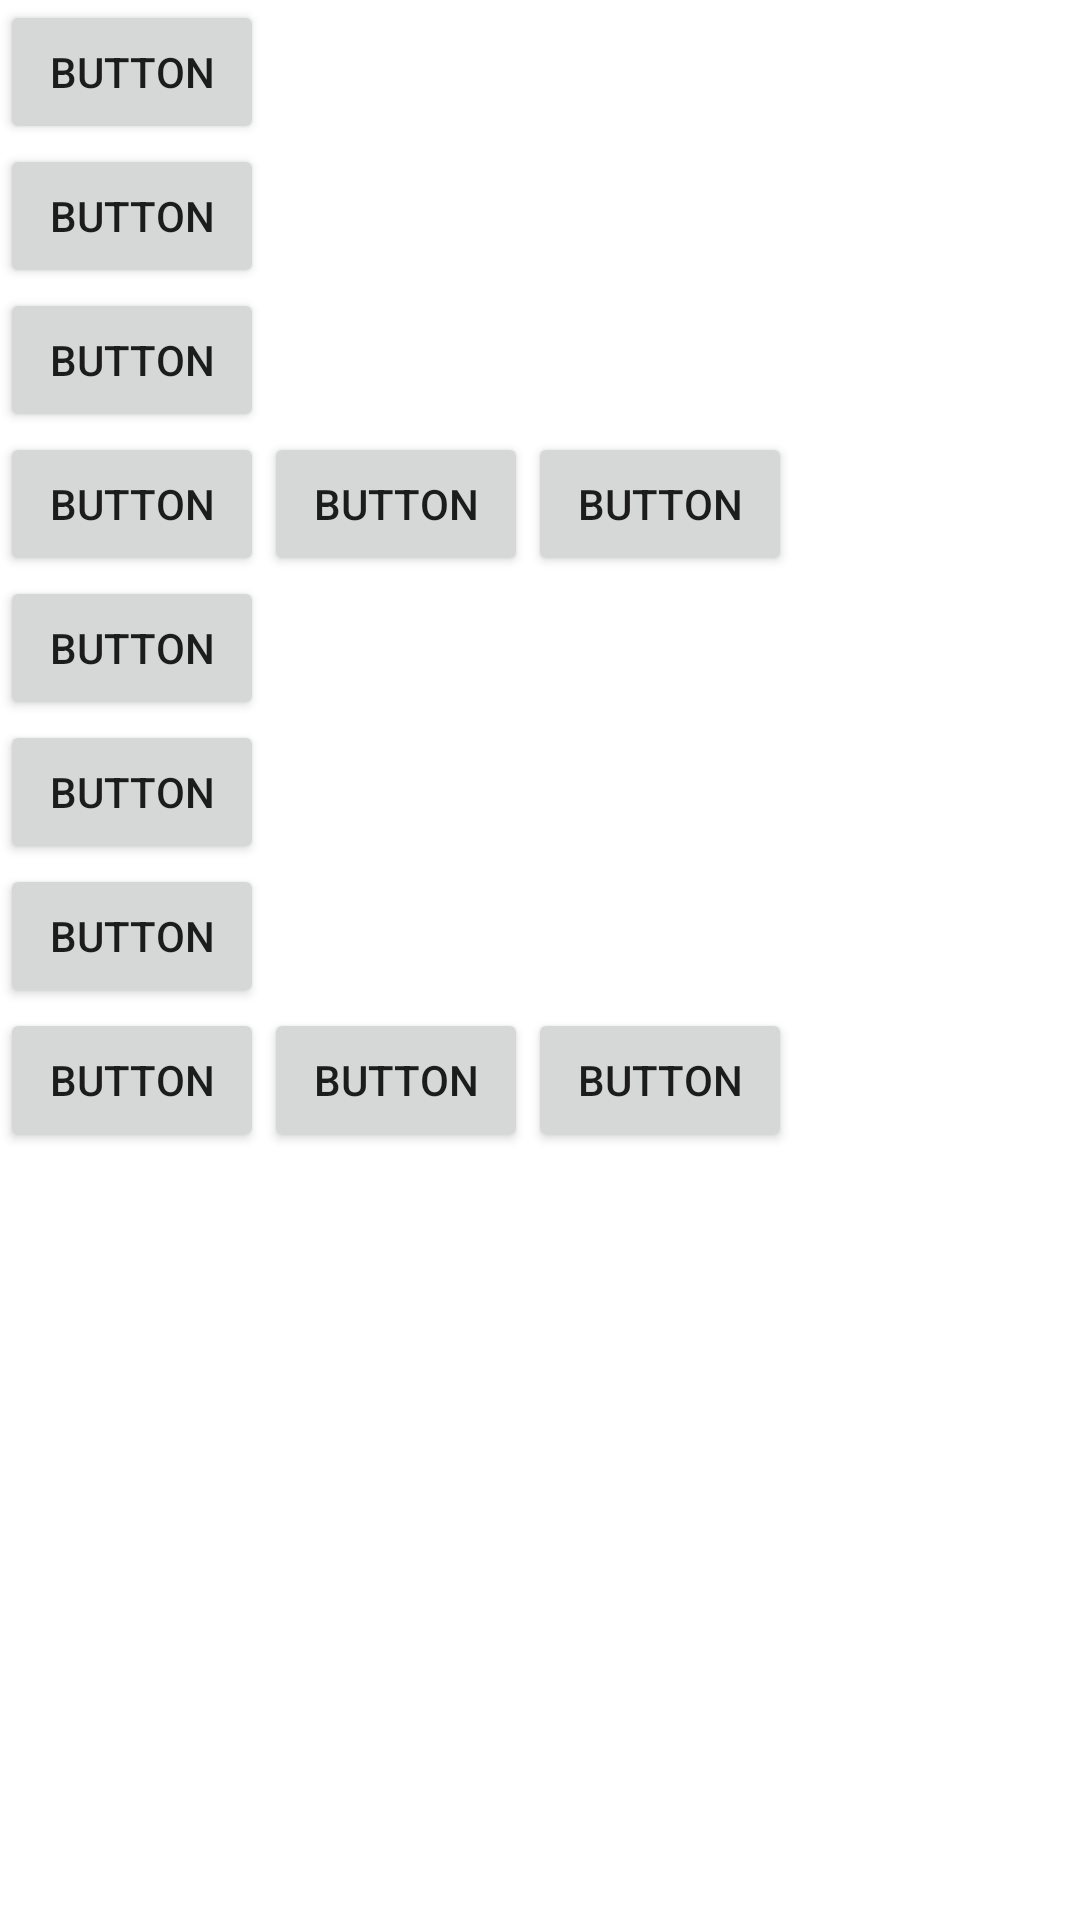

Write the Android layout XML for this screen, with the resource values it uses.
<!-- AndroidManifest.xml: application theme Theme.MyApplication0802 -->
<!-- res/layout/activity_main.xml -->
<?xml version="1.0" encoding="utf-8"?>
<LinearLayout xmlns:android="http://schemas.android.com/apk/res/android"
    xmlns:app="http://schemas.android.com/apk/res-auto"
    xmlns:tools="http://schemas.android.com/tools"
    android:layout_width="match_parent"
    android:layout_height="match_parent"
    android:orientation="vertical"
    tools:context=".MainActivity">

    <LinearLayout
        android:layout_width="match_parent"
        android:layout_height="wrap_content"
        android:orientation="vertical">

        <Button
            android:id="@+id/button10"
            android:layout_width="wrap_content"
            android:layout_height="match_parent"
            android:text="Button" />

        <Button
            android:id="@+id/button11"
            android:layout_width="wrap_content"
            android:layout_height="match_parent"
            android:text="Button" />

        <Button
            android:id="@+id/button12"
            android:layout_width="wrap_content"
            android:layout_height="match_parent"
            android:text="Button" />
    </LinearLayout>

    <LinearLayout
        android:layout_width="match_parent"
        android:layout_height="wrap_content"
        android:orientation="horizontal">

        <Button
            android:id="@+id/button13"
            android:layout_width="wrap_content"
            android:layout_height="wrap_content"
            android:layout_weight="0"
            android:insetRight="12dp"
            android:text="Button" />

        <Button
            android:id="@+id/button14"
            android:layout_width="wrap_content"
            android:layout_height="wrap_content"
            android:layout_weight="0"
            android:insetRight="12dp"
            android:text="Button" />

        <Button
            android:id="@+id/button15"
            android:layout_width="wrap_content"
            android:layout_height="wrap_content"
            android:layout_weight="0"
            android:insetRight="12dp"
            android:text="Button" />
    </LinearLayout>

    <LinearLayout
        android:layout_width="match_parent"
        android:layout_height="wrap_content"
        android:orientation="vertical">

        <Button
            android:id="@+id/button16"
            android:layout_width="wrap_content"
            android:layout_height="wrap_content"
            android:text="Button" />

        <Button
            android:id="@+id/button18"
            android:layout_width="wrap_content"
            android:layout_height="wrap_content"
            android:text="Button" />

        <Button
            android:id="@+id/button17"
            android:layout_width="wrap_content"
            android:layout_height="wrap_content"
            android:text="Button" />
    </LinearLayout>

    <LinearLayout
        android:layout_width="match_parent"
        android:layout_height="match_parent"
        android:orientation="horizontal">

        <Button
            android:id="@+id/button19"
            android:layout_width="wrap_content"
            android:layout_height="wrap_content"
            android:layout_weight="0"
            android:insetRight="12dp"
            android:text="Button" />

        <Button
            android:id="@+id/button20"
            android:layout_width="wrap_content"
            android:layout_height="wrap_content"
            android:layout_weight="0"
            android:insetRight="12dp"
            android:text="Button" />

        <Button
            android:id="@+id/button21"
            android:layout_width="wrap_content"
            android:layout_height="wrap_content"
            android:layout_weight="0"
            android:insetRight="12dp"
            android:text="Button" />
    </LinearLayout>
</LinearLayout>
<!-- resources referenced by this layout -->
<resources>
  <style name="Theme.MyApplication0802" parent="Theme.MaterialComponents.DayNight.DarkActionBar">
          
          <item name="colorPrimary">@color/purple_500</item>
          <item name="colorPrimaryVariant">@color/purple_700</item>
          <item name="colorOnPrimary">@color/white</item>
          
          <item name="colorSecondary">@color/teal_200</item>
          <item name="colorSecondaryVariant">@color/teal_700</item>
          <item name="colorOnSecondary">@color/black</item>
          
          <item name="android:statusBarColor" tools:targetApi="l">?attr/colorPrimaryVariant</item>
          
      </style>
  <!-- not gathered from this repository: default colours our renderer supplied (Android Studio template values) -->
  <color name="purple_500">#FF6200EE</color>
  <color name="purple_700">#FF3700B3</color>
  <color name="teal_200">#FF03DAC5</color>
  <color name="teal_700">#FF018786</color>
  <color name="black">#FF000000</color>
  <color name="white">#FFFFFFFF</color>
</resources>
